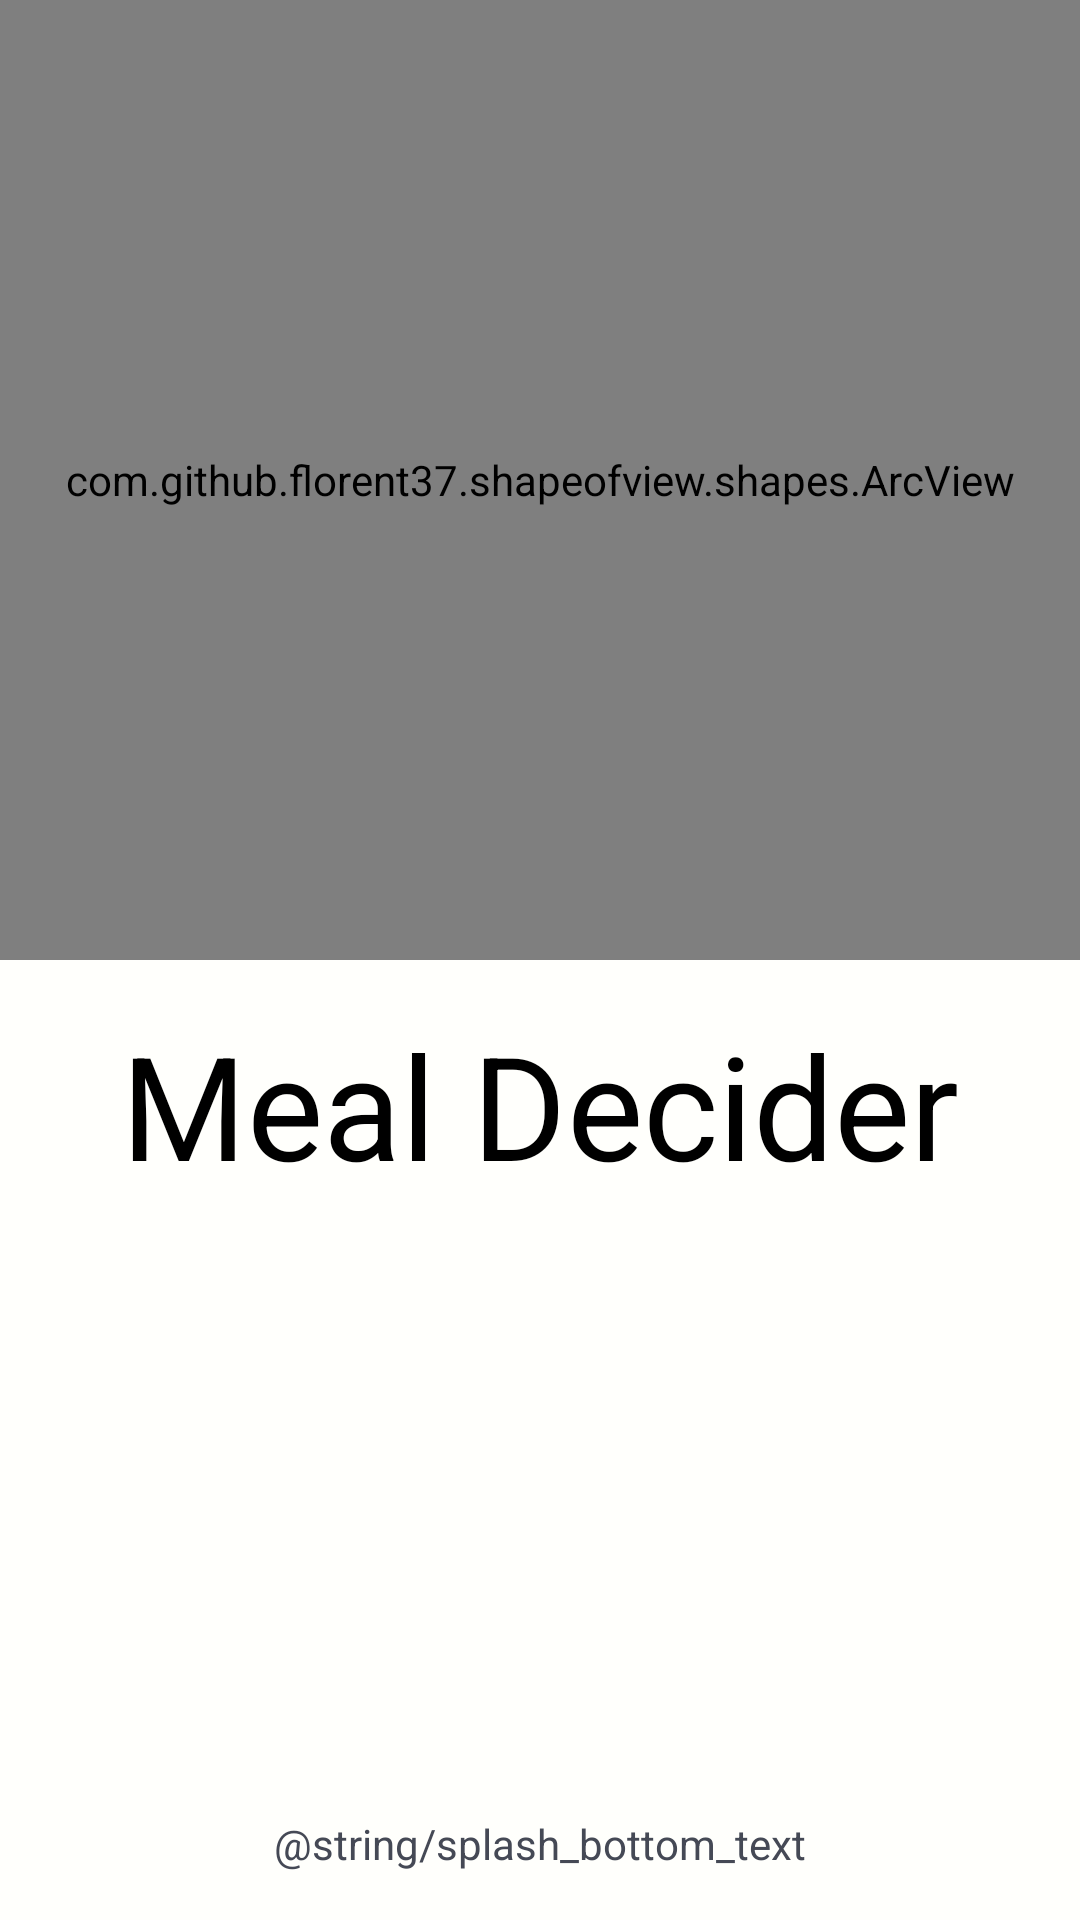

Android layout source for this screen:
<!-- AndroidManifest.xml: application theme AppTheme -->
<!-- res/layout/layout_splash.xml -->
<?xml version="1.0" encoding="utf-8"?>
<LinearLayout
        xmlns:android="http://schemas.android.com/apk/res/android"
        xmlns:app="http://schemas.android.com/apk/res-auto"
        android:id="@+id/root_layout"
        android:layout_weight="2"
        android:orientation="vertical"
        android:layout_width="match_parent"
        android:layout_height="match_parent">

    <com.github.florent37.shapeofview.shapes.ArcView
            android:layout_width="match_parent"
            android:layout_height="0dp"
            android:layout_weight="1"
            app:shape_arc_height="48dp"
            app:shape_arc_position="bottom">

        <FrameLayout
                android:background="@color/colorPrimary"
                android:layout_width="match_parent"
                android:layout_height="match_parent">

            <FrameLayout
                    android:id="@+id/meal_chooser_container"
                    android:background="@drawable/bg_circle"
                    android:layout_width="116dp"
                    android:layout_height="116dp"
                    android:layout_gravity="center">

                <ImageView
                        android:id="@+id/iv_meal_chooser"
                        android:layout_gravity="center"
                        android:layout_width="72dp"
                        android:layout_height="72dp"
                        android:tint="@color/egg_shell"
                        android:src="@drawable/ic_local_pizza_black_48dp"/>
            </FrameLayout>

        </FrameLayout>
    </com.github.florent37.shapeofview.shapes.ArcView>

    <FrameLayout
            android:layout_width="match_parent"
            android:layout_height="0dp"
            android:padding="16dp"
            android:layout_weight="1">

        <com.google.android.material.textview.MaterialTextView
                android:id="@+id/tv_meal_chooser"
                android:layout_gravity="center_horizontal"
                android:textColor="@color/black"
                android:text="@string/app_name"
                android:textSize="48sp"
                app:fontFamily="@font/lobster_regular"
                android:layout_width="wrap_content"
                android:layout_height="wrap_content"/>

        <com.google.android.material.textview.MaterialTextView
                android:layout_gravity="center_horizontal|bottom"
                android:textColor="@color/outer_space"
                android:text="@string/splash_bottom_text"
                android:layout_marginTop="12dp"
                android:textSize="14sp"
                android:layout_width="wrap_content"
                android:layout_height="wrap_content"/>
    </FrameLayout>
</LinearLayout>
<!-- resources referenced by this layout -->
<resources>
  <color name="black">#000000</color>
  <color name="colorPrimary">#DE9151</color>
  <color name="egg_shell">#F0F0C9</color>
  <color name="outer_space">#454955</color>
  <!-- drawable bg_circle (drawable) -->
  <?xml version="1.0" encoding="utf-8"?>
  <shape
          xmlns:android="http://schemas.android.com/apk/res/android"
          android:shape="oval">
  
      <solid
              android:color="@color/outer_space"/>
  </shape>
  <!-- drawable ic_local_pizza_black_48dp: png bitmap (drawable-xxhdpi, 1483 bytes) -->
  <string name="app_name">Meal Decider</string>
  <style name="AppTheme" parent="Theme.MaterialComponents.Light.NoActionBar">
          <item name="colorPrimary">@color/colorPrimary</item>
          <item name="colorPrimaryDark">@color/copper</item>
          <item name="colorAccent">@color/colorAccent</item>
          <item name="android:windowBackground">@color/bg_color</item>
      </style>
  <color name="copper">#B67743</color>
  <color name="colorAccent">#BE5A38</color>
  <color name="bg_color">#fffffc</color>
</resources>
